Run: headless pygame with SDL's dummy video driver; simulated clock (each Clock.tick advances the game by its frame time, no real sleeping); random seed 0; keys injected as events and as key.get_pressed() state; mouse plan: one left click at the window centre at the start of phase 2, then a move to the lower-right quarter at the start of phase 3.
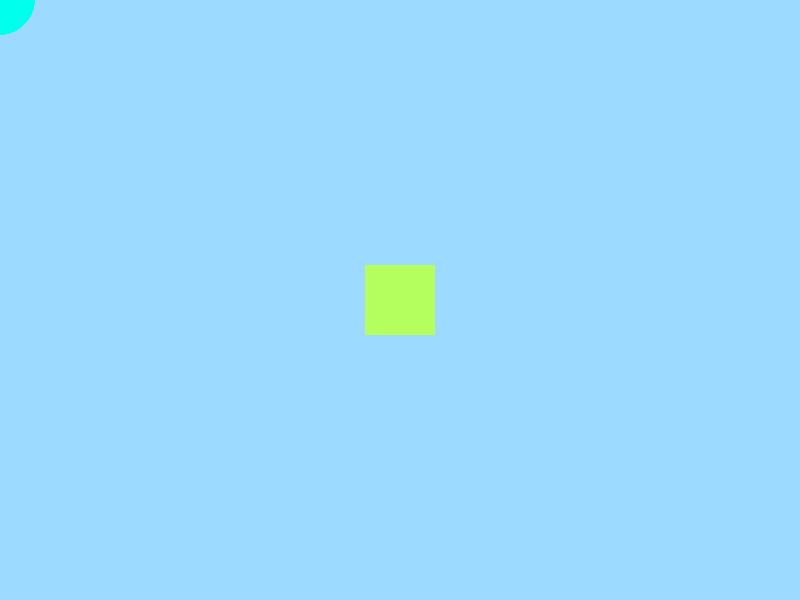
Frame 1 of 4 · flips 1–60 · no input
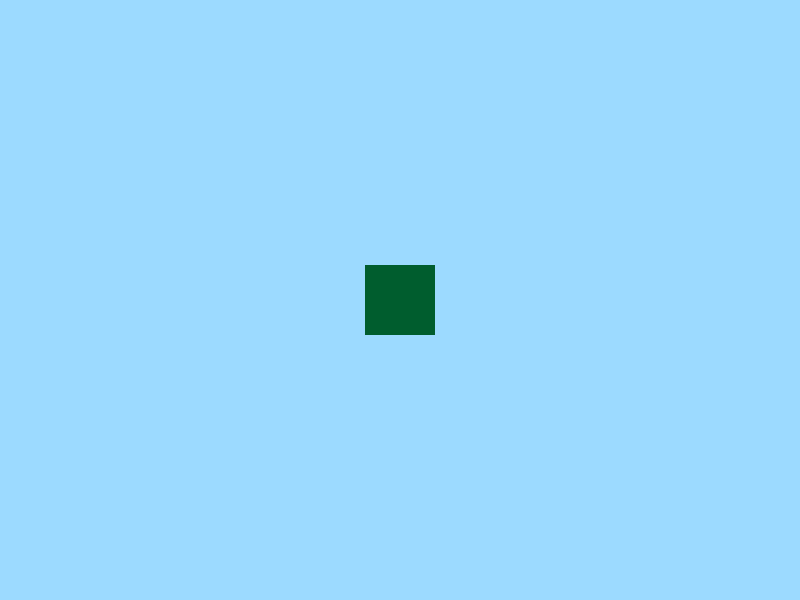
Frame 2 of 4 · flips 61–180 · clicked the window centre · tapped SPACE, RETURN · held RIGHT (→), D
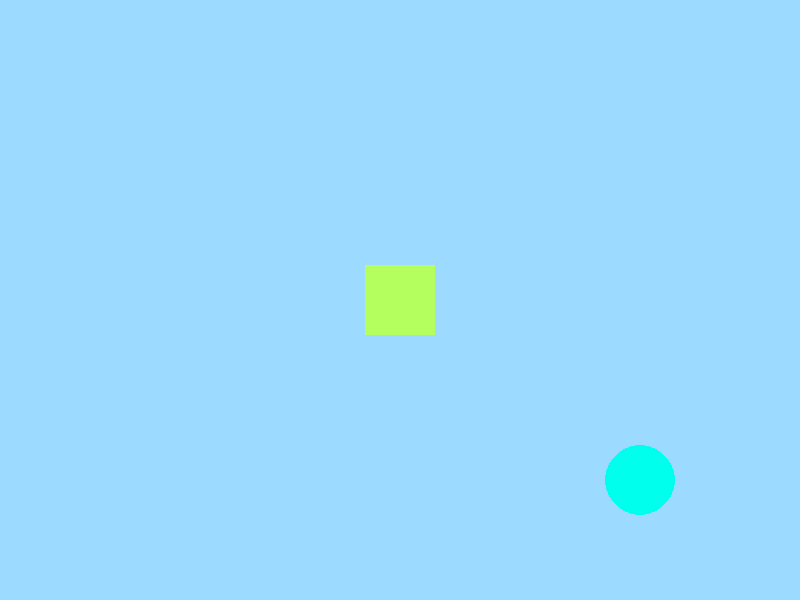
Frame 3 of 4 · flips 181–300 · moved the mouse to the lower-right quarter · held DOWN (↓), S
Frame 4 of 4 · flips 301–420 · held LEFT (←), A, UP (↑), W · screen unchanged from frame 3, image omitted

The pygame program that drew these frames:

import pygame
import sys

W = 800
H = 600
collide = False

# квадрат
rect_size = w, h = 70, 70
rect_pos = ((W - w) // 2, (H - h) // 2)
# круг
circle_radius = 35
circle_pos = (0, 0)
# цвета
a = (0, 255, 236)
b = (180, 255, 94)
c = (0, 93, 46)
BG = (156, 218, 255)

pygame.init()
pygame.display.set_caption('DRAW and COLLIDE')
pygame.mouse.set_visible(True)
screen = pygame.display.set_mode((W, H))


while True:
    for e in pygame.event.get():
        if e.type == pygame.QUIT:
            sys.exit(0)
        elif e.type == pygame.MOUSEMOTION:
            circle_pos = e.pos

    screen.fill(BG)

    rect1 = pygame.draw.circle(screen, a, circle_pos, circle_radius)
    rect2 = pygame.draw.rect(screen, c if collide else b,
                             (rect_pos, rect_size))

# столкновение
    if rect1.colliderect(rect2):
        collide = True
    else:
        collide = False

    pygame.display.update()
